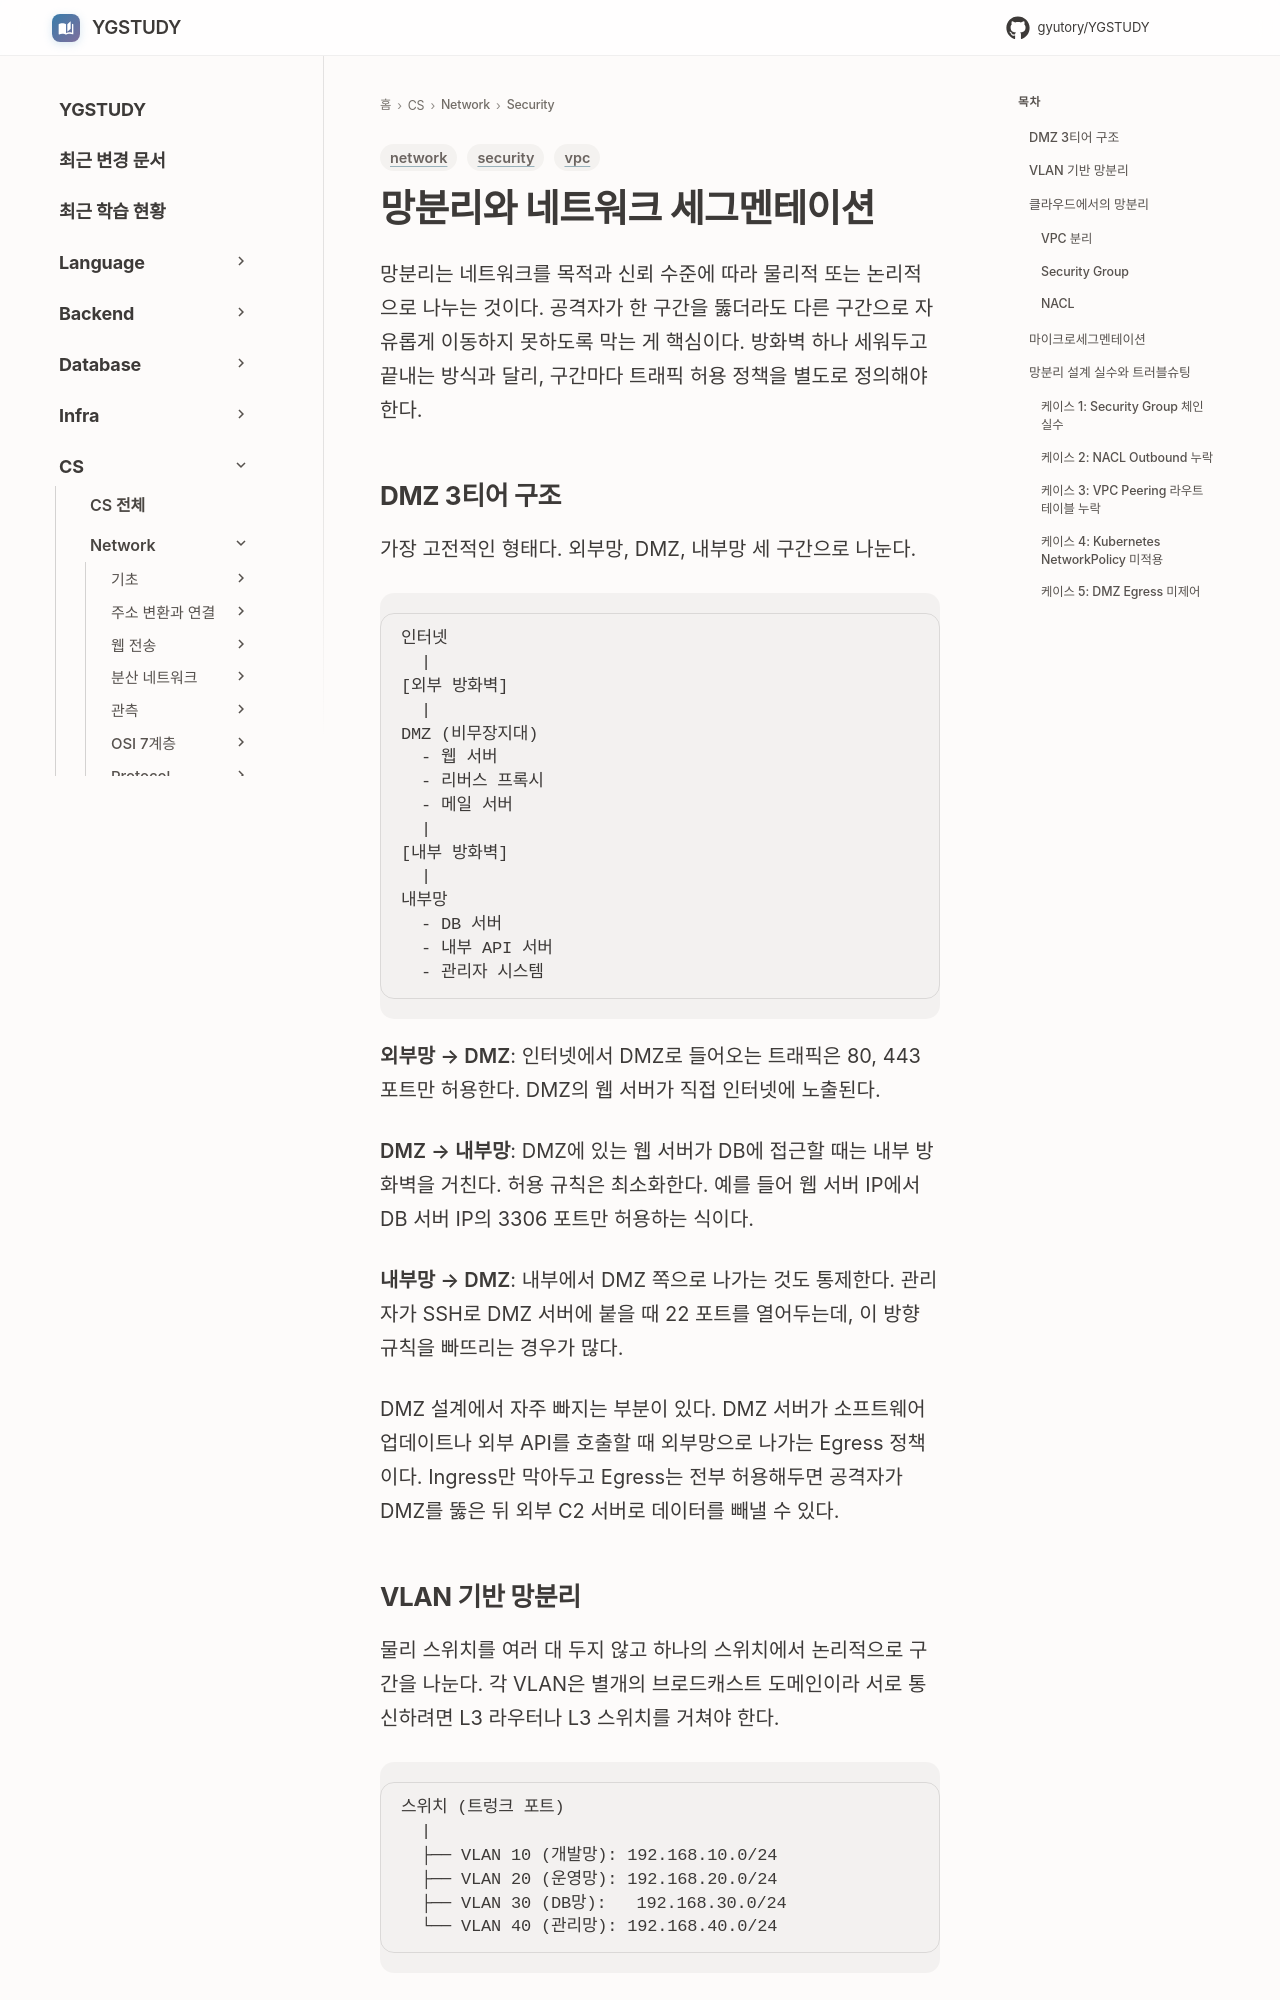

repository: GYUTORY/YGSTUDY · page: Network/Security/Network_Segmentation/index.html · generator: mkdocs

---
title: 망분리와 네트워크 세그멘테이션
tags: [network, security, vpc]
updated: 2026-08-02
---

# 망분리와 네트워크 세그멘테이션

망분리는 네트워크를 목적과 신뢰 수준에 따라 물리적 또는 논리적으로 나누는 것이다. 공격자가 한 구간을 뚫더라도 다른 구간으로 자유롭게 이동하지 못하도록 막는 게 핵심이다. 방화벽 하나 세워두고 끝내는 방식과 달리, 구간마다 트래픽 허용 정책을 별도로 정의해야 한다.

## DMZ 3티어 구조

가장 고전적인 형태다. 외부망, DMZ, 내부망 세 구간으로 나눈다.

```
인터넷
  |
[외부 방화벽]
  |
DMZ (비무장지대)
  - 웹 서버
  - 리버스 프록시
  - 메일 서버
  |
[내부 방화벽]
  |
내부망
  - DB 서버
  - 내부 API 서버
  - 관리자 시스템
```

**외부망 → DMZ**: 인터넷에서 DMZ로 들어오는 트래픽은 80, 443 포트만 허용한다. DMZ의 웹 서버가 직접 인터넷에 노출된다.

**DMZ → 내부망**: DMZ에 있는 웹 서버가 DB에 접근할 때는 내부 방화벽을 거친다. 허용 규칙은 최소화한다. 예를 들어 웹 서버 IP에서 DB 서버 IP의 3306 포트만 허용하는 식이다.

**내부망 → DMZ**: 내부에서 DMZ 쪽으로 나가는 것도 통제한다. 관리자가 SSH로 DMZ 서버에 붙을 때 22 포트를 열어두는데, 이 방향 규칙을 빠뜨리는 경우가 많다.

DMZ 설계에서 자주 빠지는 부분이 있다. DMZ 서버가 소프트웨어 업데이트나 외부 API를 호출할 때 외부망으로 나가는 Egress 정책이다. Ingress만 막아두고 Egress는 전부 허용해두면 공격자가 DMZ를 뚫은 뒤 외부 C2 서버로 데이터를 빼낼 수 있다.
